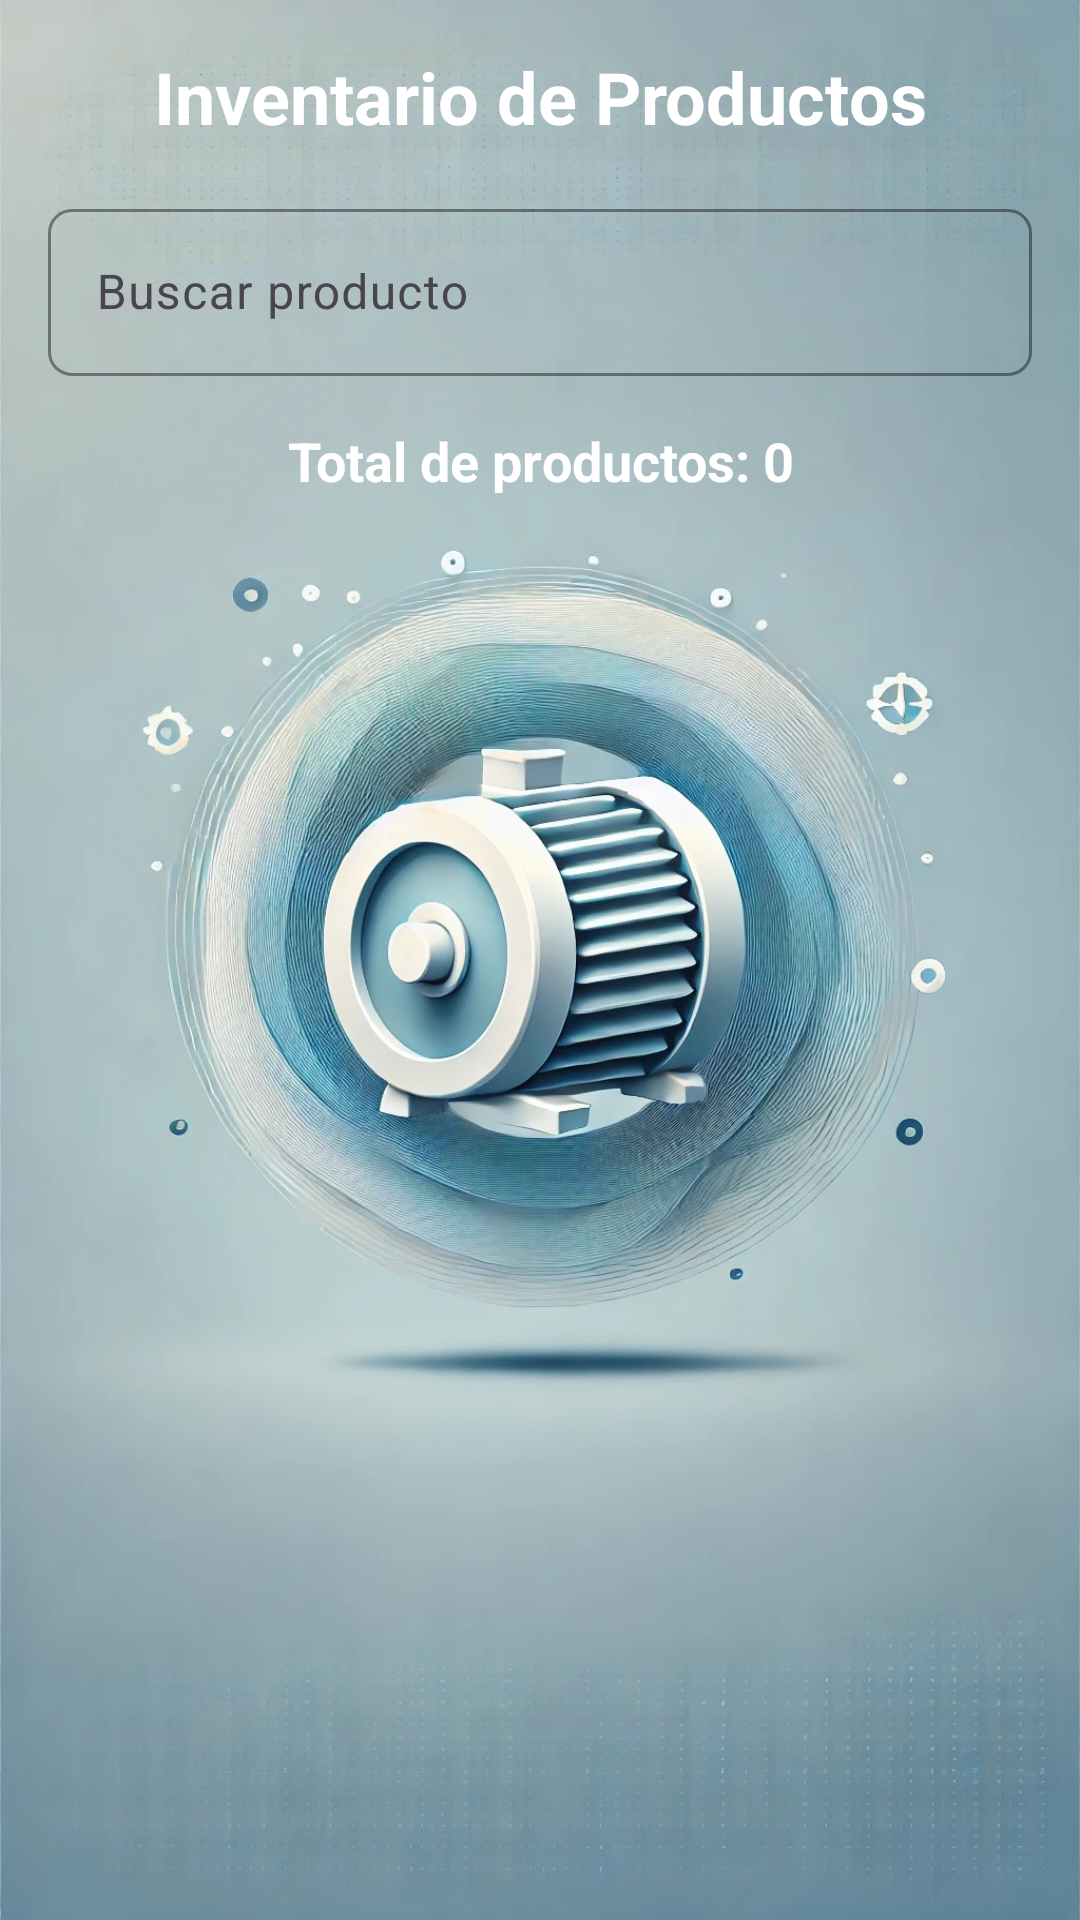

This screen was rendered from an Android layout file. Write that file and the resources it references.
<!-- AndroidManifest.xml: application theme Theme.Repair -->
<!-- res/layout/activity_inventario.xml -->
<?xml version="1.0" encoding="utf-8"?>
<LinearLayout
    xmlns:android="http://schemas.android.com/apk/res/android"
    xmlns:app="http://schemas.android.com/apk/res-auto"
    xmlns:tools="http://schemas.android.com/tools"
    android:layout_width="match_parent"
    android:layout_height="match_parent"
    android:orientation="vertical"
    android:padding="16dp"
    android:background="@drawable/fondo">

    
    <TextView
        android:id="@+id/tvTitle"
        android:layout_width="match_parent"
        android:layout_height="wrap_content"
        android:text="Inventario de Productos"
        android:textSize="24sp"
        android:textColor="@color/white"
        android:textStyle="bold"
        android:gravity="center"
        android:layout_marginBottom="16dp" />

    
    <com.google.android.material.textfield.TextInputLayout
        android:layout_width="match_parent"
        android:layout_height="wrap_content"
        android:hint="Buscar producto"
        app:hintTextColor="@color/white"
        app:boxStrokeColor="@color/white"
        app:boxStrokeWidth="1dp"
        app:boxCornerRadiusTopStart="8dp"
        app:boxCornerRadiusTopEnd="8dp"
        app:boxCornerRadiusBottomStart="8dp"
        app:boxCornerRadiusBottomEnd="8dp">

        <com.google.android.material.textfield.TextInputEditText
            android:id="@+id/etSearchProduct"
            android:layout_width="match_parent"
            android:layout_height="wrap_content"
            android:textColor="@color/white" />
    </com.google.android.material.textfield.TextInputLayout>

    
    <TextView
        android:id="@+id/tvTotalProducts"
        android:layout_width="match_parent"
        android:layout_height="wrap_content"
        android:layout_marginTop="16dp"
        android:gravity="center"
        android:text="Total de productos: 0"
        android:textColor="@color/white"
        android:textSize="18sp"
        android:textStyle="bold" />

    
    <androidx.recyclerview.widget.RecyclerView
        android:id="@+id/rvRegistros"
        android:layout_width="match_parent"
        android:layout_height="wrap_content"
        android:layout_marginTop="16dp"
        tools:listitem="@layout/item_product" />
</LinearLayout>
<!-- res/layout/item_product.xml (included above) -->
<?xml version="1.0" encoding="utf-8"?>
<androidx.cardview.widget.CardView xmlns:android="http://schemas.android.com/apk/res/android"
    xmlns:app="http://schemas.android.com/apk/res-auto"
    android:layout_width="match_parent"
    android:layout_height="wrap_content"
    android:layout_marginBottom="8dp"
    app:cardCornerRadius="12dp"
    app:cardElevation="4dp"
    android:background="@drawable/fondo"> 

    <RelativeLayout
        android:layout_width="match_parent"
        android:layout_height="wrap_content"
        android:padding="16dp">

        
        <ImageView
            android:id="@+id/ivProductImage"
            android:layout_width="80dp"
            android:layout_height="80dp"
            android:scaleType="centerCrop"
            android:contentDescription="Imagen del producto"/>

        
        <TextView
            android:id="@+id/tvNombreProducto"
            android:layout_width="wrap_content"
            android:layout_height="wrap_content"
            android:text="Nombre del Producto"
            android:textSize="18sp"
            android:textColor="@color/black"
            android:textStyle="bold"
            android:layout_toEndOf="@id/ivProductImage"
            android:layout_marginStart="16dp"/>

        
        <TextView
            android:id="@+id/tvPrecioProducto"
            android:layout_width="wrap_content"
            android:layout_height="wrap_content"
            android:text="Precio: $10.00"
            android:textSize="16sp"
            android:textColor="@color/black"
            android:layout_below="@id/tvNombreProducto"
            android:layout_toEndOf="@id/ivProductImage"
            android:layout_marginStart="16dp"
            android:layout_marginTop="8dp"/>

        
        <TextView
            android:id="@+id/tvCantidadProducto"
            android:layout_width="wrap_content"
            android:layout_height="wrap_content"
            android:text="Cantidad: 5"
            android:textSize="16sp"
            android:textColor="@color/black"
            android:layout_below="@id/tvPrecioProducto"
            android:layout_toEndOf="@id/ivProductImage"
            android:layout_marginStart="16dp"
            android:layout_marginTop="8dp"/>
    </RelativeLayout>
</androidx.cardview.widget.CardView>
<!-- resources referenced by this layout -->
<resources>
  <color name="black">#FF000000</color>
  <color name="white">#FFFFFFFF</color>
  <!-- drawable fondo: jpg bitmap (drawable, 290725 bytes) -->
  <style name="Theme.Repair" parent="Base.Theme.Repair" />
  <style name="Base.Theme.Repair" parent="Theme.Material3.DayNight.NoActionBar">
          
          
      </style>
</resources>
